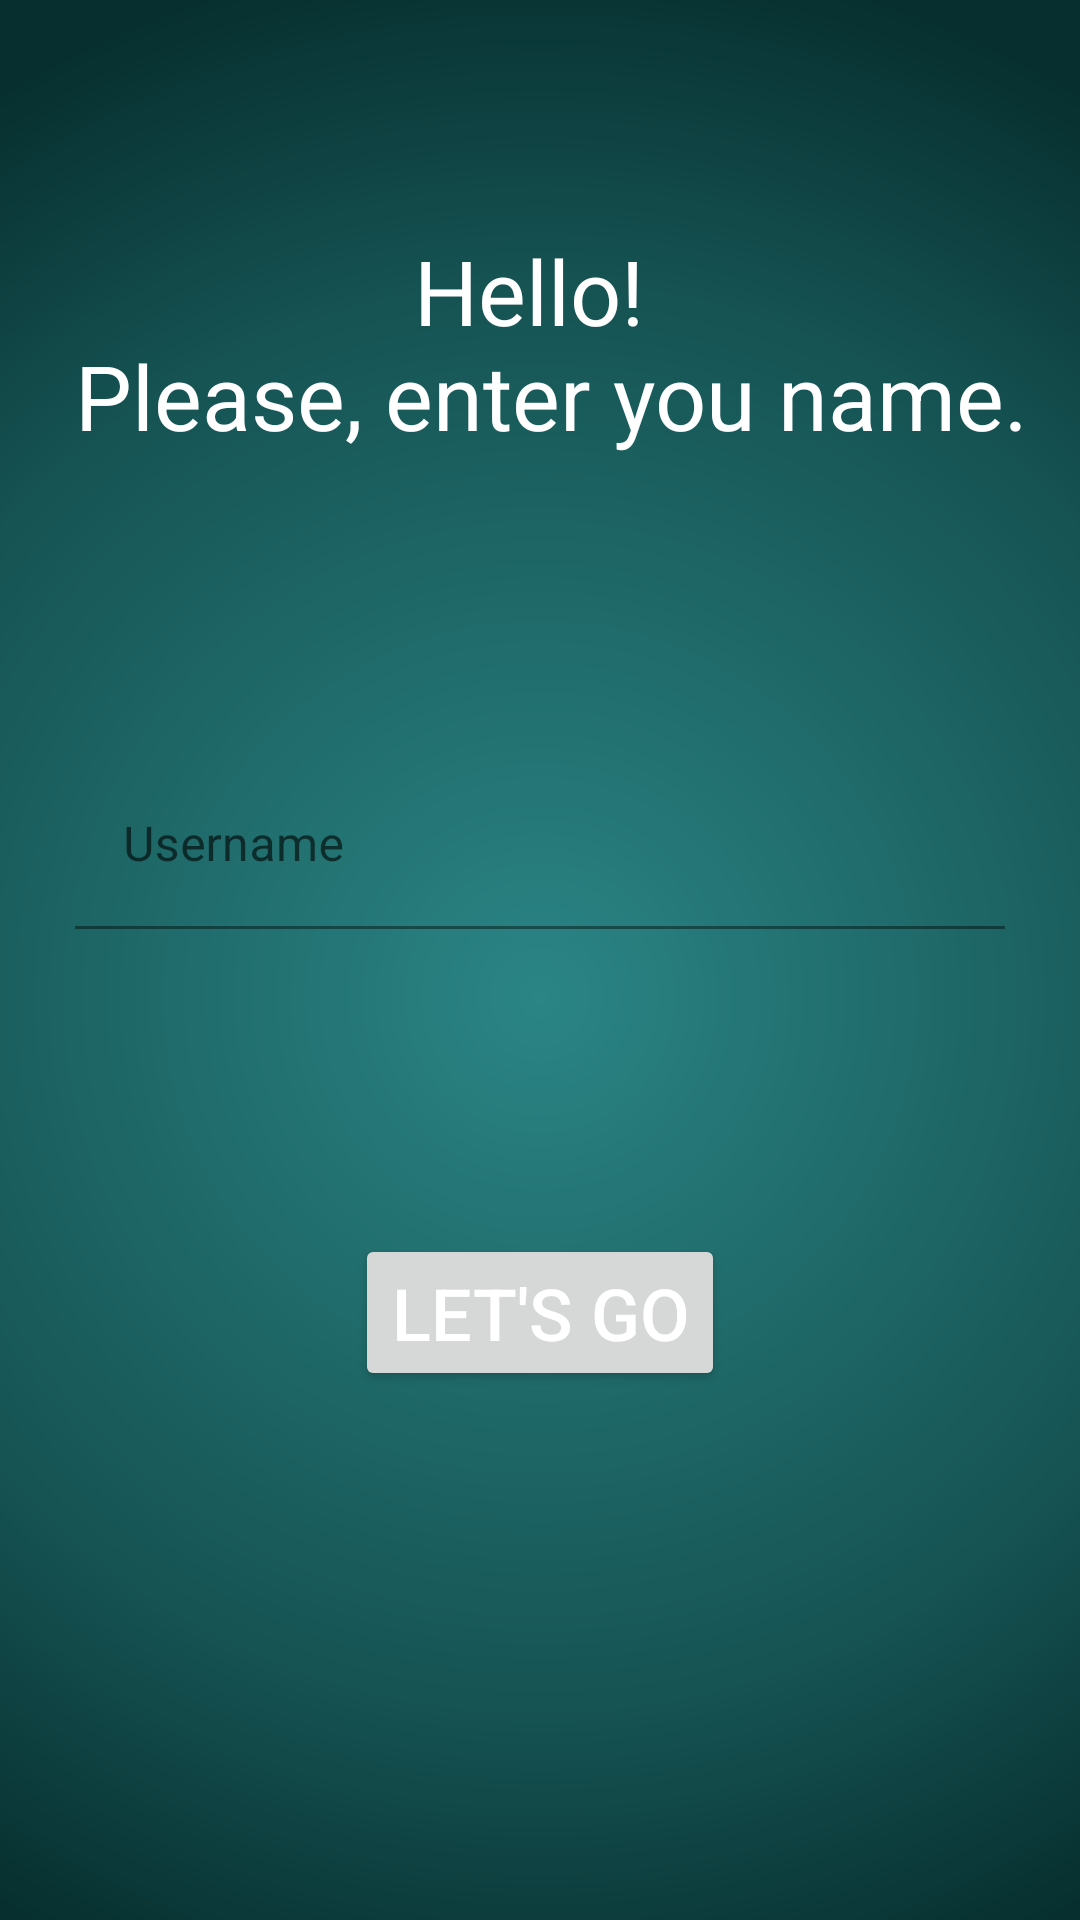

Layout XML and referenced resources for this Android screen:
<!-- AndroidManifest.xml: application theme Theme.MVP -->
<!-- res/layout/activity_main.xml -->
<?xml version="1.0" encoding="utf-8"?>
<androidx.constraintlayout.widget.ConstraintLayout xmlns:android="http://schemas.android.com/apk/res/android"
    xmlns:app="http://schemas.android.com/apk/res-auto"
    xmlns:tools="http://schemas.android.com/tools"
    android:layout_width="match_parent"
    android:layout_height="match_parent"
    android:background="@drawable/start_view"
    tools:context=".view.main.MainActivity">

    <TextView
        android:id="@+id/textHome"
        android:text="@string/hello_main"
        android:textSize="30sp"
        android:textColor="@color/white"
        android:layout_width="wrap_content"
        android:layout_height="wrap_content"
        android:gravity="center_horizontal"
        app:layout_constraintBottom_toTopOf="@id/getName"
        app:layout_constraintEnd_toEndOf="parent"
        app:layout_constraintHorizontal_bias="0.5"
        app:layout_constraintStart_toStartOf="parent"
        app:layout_constraintTop_toTopOf="parent"
        app:layout_constraintVertical_bias="0.0" />

    <com.google.android.material.textfield.TextInputLayout
        android:id="@+id/getName"
        android:layout_margin="25dp"
        android:layout_width="match_parent"
        android:layout_height="wrap_content"
        android:hint="@string/hint"
        app:layout_constraintBottom_toTopOf="@+id/home"
        app:layout_constraintEnd_toEndOf="parent"
        app:layout_constraintStart_toStartOf="parent"
        app:layout_constraintTop_toBottomOf="@id/textHome">

        <com.google.android.material.textfield.TextInputEditText
            android:id="@+id/userName"
            android:layout_width="match_parent"
            android:layout_height="match_parent"
            android:background="@android:color/transparent"
            android:inputType="textPersonName"
            android:focusable="true"
            app:errorEnabled="true" />
    </com.google.android.material.textfield.TextInputLayout>

    <Button
        android:id="@+id/home"
        android:textSize="24sp"
        android:textColor="@color/white"
        android:text="@string/hello_btn"
        android:layout_width="wrap_content"
        android:layout_height="wrap_content"
        app:layout_constraintBottom_toBottomOf="parent"
        app:layout_constraintHorizontal_bias="0.5"
        app:layout_constraintLeft_toLeftOf="parent"
        app:layout_constraintRight_toRightOf="parent"
        app:layout_constraintTop_toTopOf="parent"
        app:layout_constraintVertical_bias="0.7" />

    <ProgressBar
        android:id="@+id/progress_login"
        android:layout_width="match_parent"
        android:layout_height="wrap_content"
        app:layout_constraintBottom_toBottomOf="parent"
        app:layout_constraintTop_toBottomOf="@+id/home"
        tools:layout_editor_absoluteX="16dp" />

</androidx.constraintlayout.widget.ConstraintLayout>
<!-- resources referenced by this layout -->
<resources>
  <color name="white">#FFFFFFFF</color>
  <!-- drawable start_view (drawable) -->
  <?xml version="1.0" encoding="utf-8"?>
  <vector
      xmlns:android="http://schemas.android.com/apk/res/android"
      xmlns:aapt="http://schemas.android.com/aapt"
      android:width="360dp"
      android:height="640dp"
      android:viewportWidth="360"
      android:viewportHeight="640">
  
      <group>
          <group
              android:pivotX="180"
              android:pivotY="320"
              android:scaleX="2.509"
              android:scaleY="2.509">
  
              <path android:pathData="M0 0V640H360V0">
                  <aapt:attr name="android:fillColor">
  
                      <gradient
                          android:type="radial"
                          android:centerX="180"
                          android:centerY="325"
                          android:gradientRadius="140">
  
                          <item
                              android:color="#2B8585"
                              android:offset="0" />
                          <item
                              android:color="#165353"
                              android:offset="0.675" />
                          <item
                              android:color="#072F2F"
                              android:offset="1" />
  
                      </gradient>
                  </aapt:attr>
              </path>
          </group>
      </group>
  
  </vector>
  <string name="hello_btn">Let\'s go</string>
  <string name="hello_main">
          Hello! \n
          Please, enter you name.
      </string>
  <string name="hint">Username</string>
  <style name="Theme.MVP" parent="Theme.MaterialComponents.DayNight.DarkActionBar">
          
          <item name="colorPrimary">@color/qq2</item>
          <item name="colorPrimaryVariant">@color/qq1</item>
          <item name="colorOnPrimary">#10002b</item>
          
          <item name="colorSecondary">@color/teal_200</item>
          <item name="colorSecondaryVariant">@color/teal_700</item>
          <item name="colorOnSecondary">@color/qq1</item>
          
          <item name="android:statusBarColor" tools:targetApi="l">?attr/colorPrimaryVariant</item>
          
          <item name="android:navigationBarColor">@android:color/transparent</item>
      </style>
  <color name="qq2">#165353</color>
  <color name="qq1">#072F2F</color>
  <color name="teal_200">#FF03DAC5</color>
  <color name="teal_700">#FF018786</color>
</resources>
